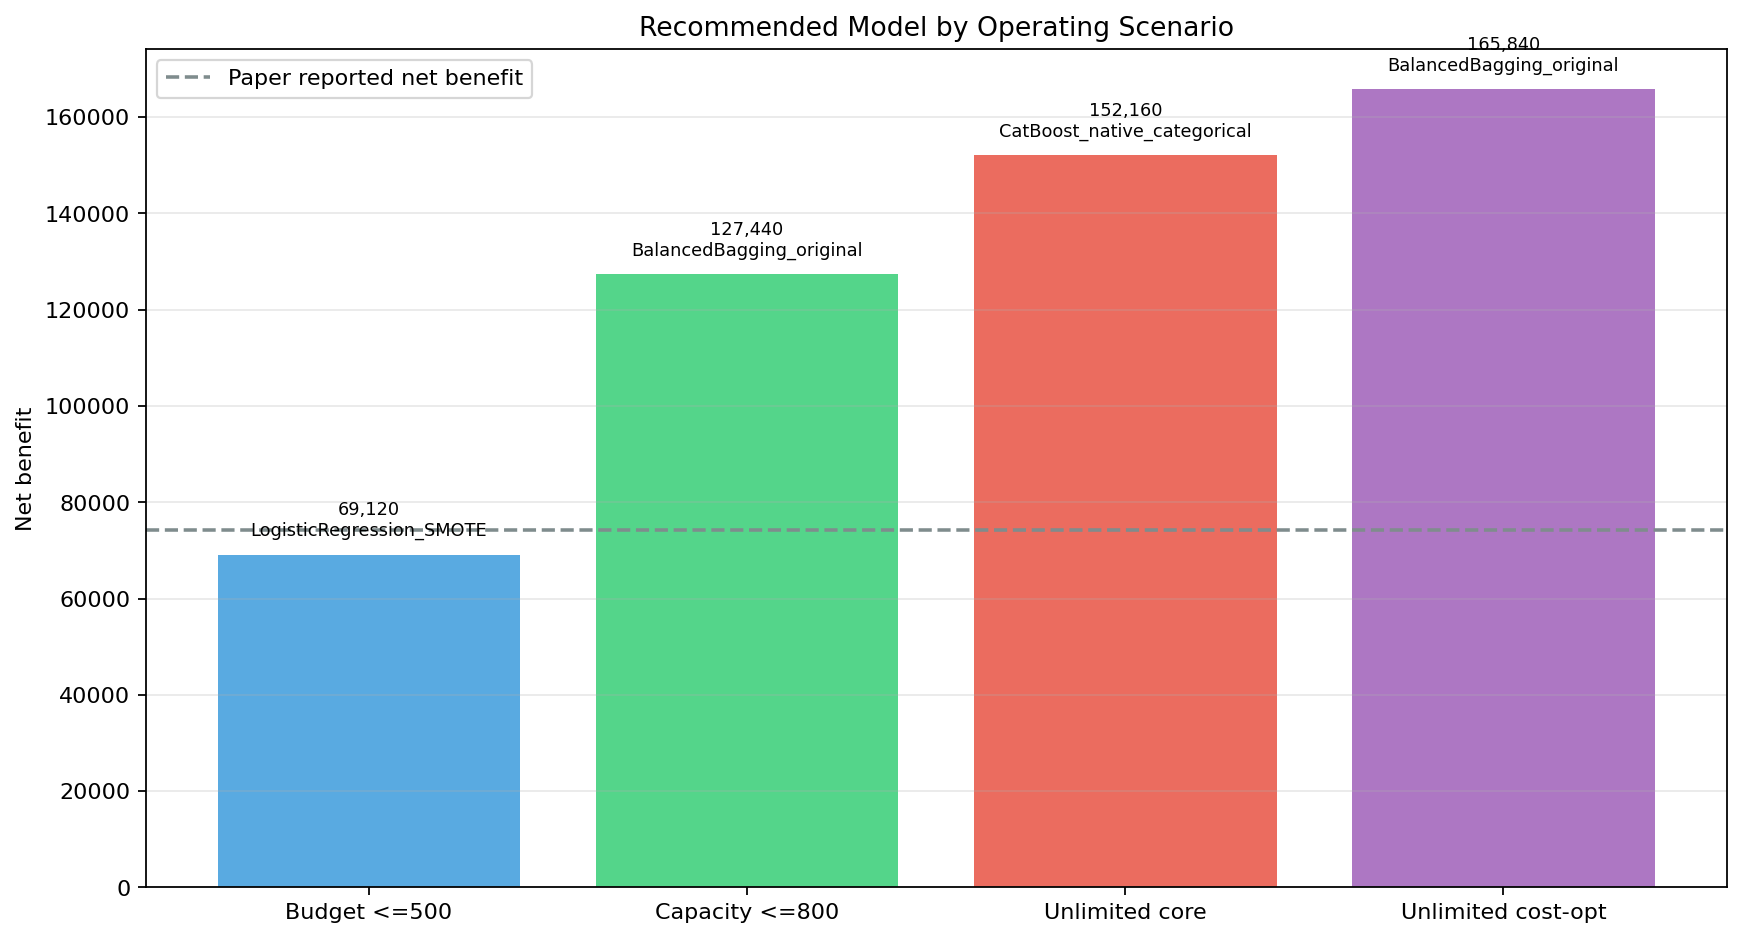

Source data for this figure (header and first rows):
scenario, description, recommended_operating_point, recommended_model, threshold, contacts, tp, fp, fn, recall, precision, net_benefit_formula, net_vs_paper_reported, net_multiple_vs_paper, gross_roi_vs_fp_cost, net_roi_vs_fp_cost
budget_limit_500_contacts, Campaign budget limited to 500 contacts, ours_lr_f1_best_fixed, LogisticRegression_SMOTE, 0.5, 236, 29, 207, 80, 0.2661, 0.1229, 69120, -5080, 0.9315, 3.783, 2.783
team_capacity_800_contacts, Campaign team capacity limited to 800 co…, ours_balancedbagging_balanced_fixed, BalancedBagging_original, 0.5, 730, 64, 666, 45, 0.5872, 0.08767, 127440, 53240, 1.718, 2.595, 1.595
unlimited_core_three_operating_points, Revenue protection among LR, BalancedBag…, ours_catboost_recall_heavy_threshold, CatBoost_native_categorical, 0.35, 1280, 91, 1189, 18, 0.8349, 0.07109, 152160, 77960, 2.051, 2.066, 1.066
unlimited_fixed_operating_points, Revenue protection including validation-…, ours_catboost_recall_heavy_threshold, CatBoost_native_categorical, 0.35, 1280, 91, 1189, 18, 0.8349, 0.07109, 152160, 77960, 2.051, 2.066, 1.066
unlimited_threshold_candidates, Revenue protection including validation-…, ours_catboost_recall_heavy_threshold, CatBoost_native_categorical, 0.35, 1280, 91, 1189, 18, 0.8349, 0.07109, 152160, 77960, 2.051, 2.066, 1.066
unlimited_cost_optimized, Revenue protection with cost-sensitive t…, ours_balancedbagging_cost_optimized, BalancedBagging_original, 0.29, 1670, 109, 1561, 0, 1.0, 0.06527, 165840, 91640, 2.235, 1.885, 0.8853
